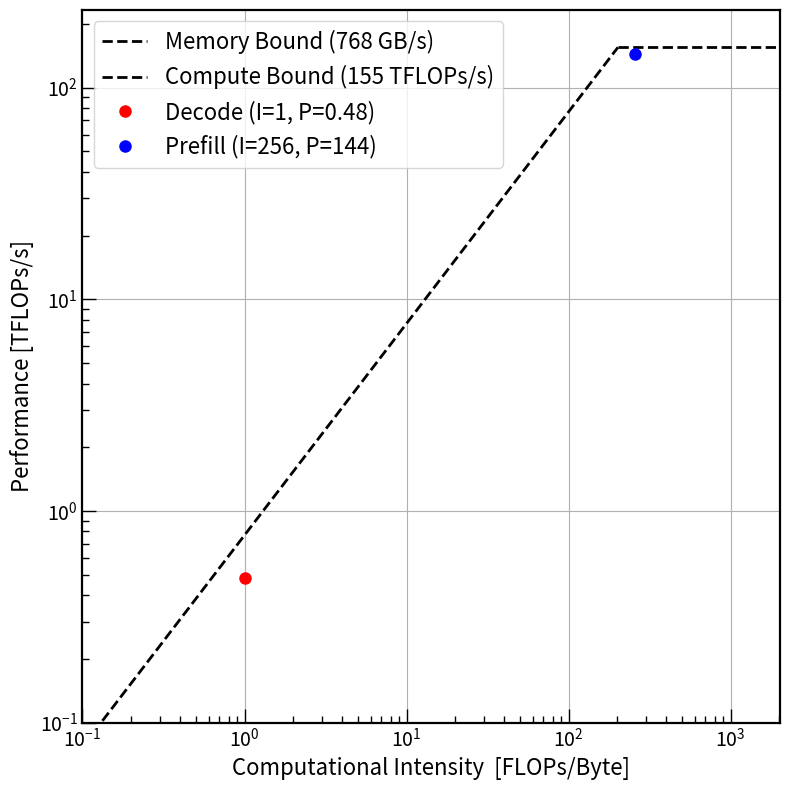

The script that saved this image:
#!/usr/bin/env python3
"""
plot_roofline.py
"""


import argparse
import matplotlib
import matplotlib.pyplot as plt


matplotlib.use("Agg")

A5000_BANDWIDTH = 768.
A5000_PEAK = 27.8

# https://www.nvidia.com/content/dam/en-zz/Solutions/design-visualization/quadro-product-literature/proviz-print-nvidia-rtx-a6000-datasheet-us-nvidia-1454980-r9-web%20(1).pdf
# https://arxiv.org/abs/2402.16363
A6000_BANDWIDTH = 768.
#A6000_PEAK = 38.7  # fp32
A6000_PEAK = 155  # fp16? From: 2402.16363, sec 3.1.1.
#A6000_PEAK = 310  # int8?

N150_BANDWIDTH = 288.
N150_PEAK = 74.

DEFAULT_BANDWIDTH = A6000_BANDWIDTH
DEFAULT_PEAK = A6000_PEAK


def parse_args():
    parser = argparse.ArgumentParser()
    parser.add_argument(
        "-b", "--bandwidth", default=DEFAULT_BANDWIDTH, type=float,
        help="Memory bandwidth in GB/s.",
    )
    parser.add_argument(
        "-p", "--peak", default=DEFAULT_PEAK, type=float,
        help="Peak compute performance in TFLOPs/s.",
    )
#    parser.add_argument(
#        "-d", "--device", default="Nvidia_A5000", type=str,
#        help="Device key for hardware params",
#    )
    return parser.parse_args()


def plot_roofline(bandwidth, peak, mem_unit=2, log=True):
    # mem_unit is bytes per mop
    # (TFLOPs/s) * (bytes/mop) * (GB/s) = TFLOPs/GMOPs = 1e3 FLOPs/MOPs
#    I_c = peak * mem_unit / bandwidth  # TFLOPs/GMOPs
#    I_c = I_c * 1e3  # FLOPs/MOPs
    I_c = peak / bandwidth  # TFLOPs/GB
    I_c = I_c * 1e3  # FLOPs/B

    if log:
        # for log-log scale
        min_x = 1e-1
        min_y = 1e-1
        max_x = 10.0 * I_c
        max_y = 1.5 * peak
    else:
        # for linear scale
        min_x = 0.0
        min_y = 0.0
        max_x = 2.0 * I_c
        max_y = 1.3 * peak

    x_memory_bound = [0.0, I_c]
    y_memory_bound = [0.0, peak]
    x_compute_bound = [I_c, max_x]
    y_compute_bound = [peak, peak]

    # User should also provide the model and measurements of the rates 
    # TODO: parametrize
    N_params = 8e9
    R_decode = 30. # TODO: put real measurement here  # tokens/s
    R_prefill = 9000. # TODO: put real measurement here  # tokens/s
    C_f = 2 * N_params # forward pass compute per token generated, FLOPs/token
    D_f = N_params * mem_unit # model MOPs

    # Prefill calculation
    batch_size_prefill = 1 # TODO: placeholder
    context_length = 256 # TODO: placeholder
    R_prefill_peak = peak * 1e12 / C_f
    R_prefill_total = R_prefill * batch_size_prefill  # tokens/s
    efficiency_prefill = R_prefill_total / R_prefill_peak
    # FIXME: This is the main TODO: How to express I_prefill?
    I_prefill = 1.0 * batch_size_prefill * context_length  # TODO: ??? # 2.0 FLOPs/MOPs(fp16) = 1.0 FLOPs/B
    P_prefill = C_f * R_prefill_total # FLOPs/s
    P_prefill = P_prefill * 1e-12  # TFLOPs
    print("R_prefill = %.1f tokens/s/u" % R_prefill)
    print("R_prefill_total = %.1f tokens/s" % R_prefill_total)
    print("R_prefill_peak = %.1f tokens/s" % R_prefill_peak)
    print("efficiency = %.2f" % efficiency_prefill)
    print("I_prefill = %.1f FLOPs/B" % I_prefill)
    print("P_prefill = %.1f TFLOPs/s" % P_prefill)
    print("")

    # Decode calculation
    # TODO: Shouldn't Decoded depend on batch_size? 
    batch_size_decode = 1  # TODO: placeholder
    efficiency_decode = 0.98  # TODO: placeholder
    R_decode_peak = bandwidth * 1e9 * batch_size_decode / D_f
#    R_decode_peak = bandwidth * 1e9 / D_f
    R_decode_total = R_decode * batch_size_decode # tokens/s
    efficiency_decode = R_decode_total / R_decode_peak
    I_decode = 2.0  # FLOPs/MOPs
    I_decode = I_decode / mem_unit # FLOPs/B
    P_decode = C_f * R_decode_total  # FLOPs/s
    P_decode = P_decode * 1e-12  # TFLOPs
    print("R_decode = %.1f tokens/s/u" % R_decode)
    print("R_decode_total = %.1f tokens/s" % R_decode_total)
    print("R_decode_peak = %.1f tokens/s" % R_decode_peak)
    print("efficiency = %.2f" % efficiency_decode)
    print("I_decode = %.1f FLOPs/B" % I_decode)
    print("P_decode = %.1f TFLOPs/s" % P_decode)
    print("")

    fig, ax = plt.subplots(figsize=(8, 8))
    ax.plot(
        x_memory_bound,
        y_memory_bound,
        color="black",
        linewidth=2,
        linestyle="dashed",
        label="Memory Bound (%.3g GB/s)" % (bandwidth),
    )
    ax.plot(
        x_compute_bound,
        y_compute_bound,
        color="black",
        linewidth=2,
        linestyle="dashed",
        label="Compute Bound (%.3g TFLOPs/s)" % (peak),
    )

    ax.plot(
        I_decode,
        P_decode,
        color="red",
        marker="o",
        markersize=8,
        linestyle="None",
        label="Decode (I=%.3g, P=%.3g)" % (I_decode, P_decode),
    )
    ax.plot(
        I_prefill,
        P_prefill,
        color="blue",
        marker="o",
        markersize=8,
        linestyle="None",
        label="Prefill (I=%.3g, P=%.3g)" % (I_prefill, P_prefill),
    )

    ax.set_xlabel("Computational Intensity  [FLOPs/Byte]", fontsize=16)
    ax.set_ylabel("Performance [TFLOPs/s]", fontsize=16)
    if log:
        ax.set_xscale("log")
        ax.set_yscale("log")
    ax.set_xlim([min_x, max_x])
    ax.set_ylim([min_y, max_y])

    plt.setp(ax.spines.values(), linewidth=1.6)
    plt.grid()
    ax.tick_params(axis="both", which="major", length=10, width=1, labelsize=14)
    ax.tick_params(axis="both", which="minor", length=5, width=1, labelsize=10)
    ax.xaxis.set_tick_params(direction="in", which="both")
    ax.yaxis.set_tick_params(direction="in", which="both")

    ax.legend(fontsize=16, loc="upper left")
    plt.tight_layout()
    plt.savefig("roofline.png")


def main():
    args = parse_args()
    bandwidth = args.bandwidth
    peak = args.peak
    plot_roofline(bandwidth=bandwidth, peak=peak)


if __name__ == "__main__":
    main()
